Run: headless pygame with SDL's dummy video driver; simulated clock (each Clock.tick advances the game by its frame time, no real sleeping); random seed 0; keys injected as events and as key.get_pressed() state; no mouse input.
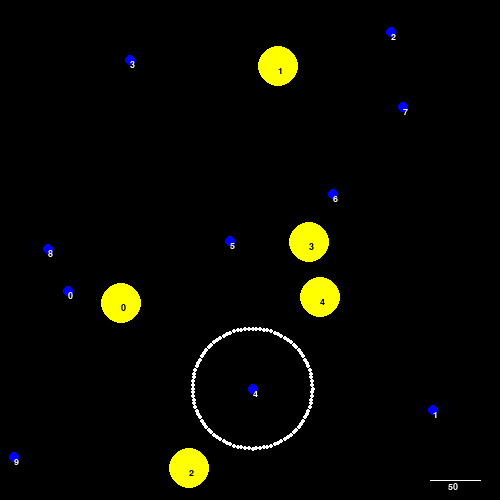
Frame 1 of 4 · flips 1–60 · no input
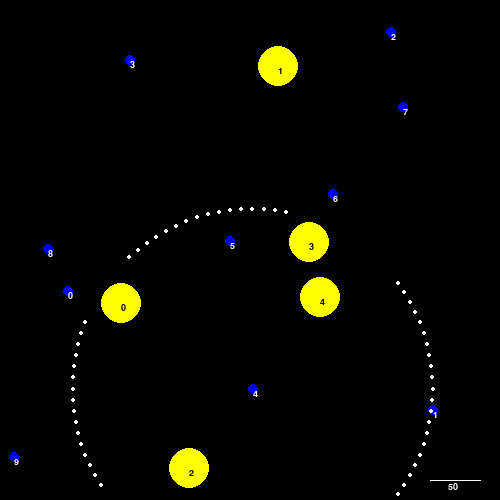
Frame 2 of 4 · flips 61–180 · tapped SPACE, RETURN · held RIGHT (→), D
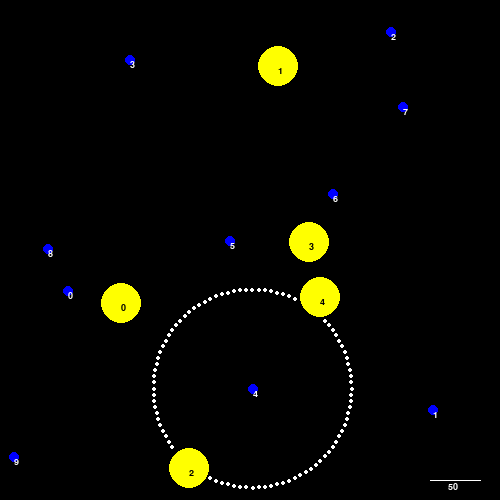
Frame 3 of 4 · flips 181–300 · held DOWN (↓), S
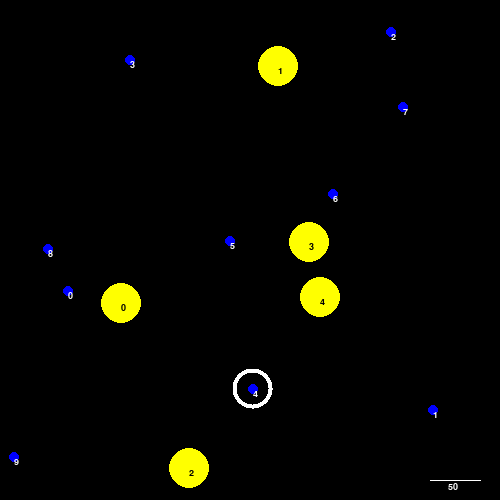
Frame 4 of 4 · flips 301–420 · held LEFT (←), A, UP (↑), W

The pygame program that drew these frames:

import pygame as pg
import random, math

pg.init()

WIDTH, HEIGHT = 500, 500
WIN = pg.display.set_mode((WIDTH, HEIGHT))

BLACK = 0, 0, 0
WHITE = 255, 255, 255
RED = 255, 0, 0
GREEN = 0, 255, 0
BLUE = 0, 0, 255
YELLOW = 255, 255, 0

FPS = 20
NB_CIVS = 10
NB_STARS = 5

class Civ:
	def __init__(self, pos, classe=1, color=BLUE, signal_range=200):
		self.classe = classe
		self.pos = pos
		self.x = pos[0]
		self.y = pos[1]
		self.color = color
		self.size = 5

		#signal
		self.signal_type = 'dots'
		self.signal_accuracy = 100
		self.signal_number = self.signal_accuracy
		self.signal_size = 0
		self.signal_range = signal_range
		self.signal_speed = 1
		self.get_signal = False
		self.signal = []


		#detection
		self.detected_civs = []
		self.is_detected = False

	def draw(self):
		pg.draw.circle(WIN, self.color, self.pos, self.size)

	def init_signal(self):
		for i in range(self.signal_accuracy):
			self.signal.append((i, pg.draw.circle(WIN, WHITE, (self.x, self.y), 2)))

	def draw_signal(self):
		for i in range(len(self.signal)):
			index, _ = self.signal[i]
			signal_x = self.signal_size*math.cos(2*math.pi*index/self.signal_accuracy)+self.x
			signal_y = self.signal_size*math.sin(2*math.pi*index/self.signal_accuracy)+self.y
			self.signal[i] = (index, pg.draw.circle(WIN, WHITE, (signal_x, signal_y), 2))

	def update_signal(self):
		if self.signal_size >= self.signal_range:
			self.signal_size = 0
			self.init_signal()
		else:
			self.signal_size += 1
		self.draw_signal()

	def check_signal_collision(self, Star_list, destroy=True):
		for index, srect in self.signal:
			for j in range(len(Star_list)):
				if pg.Rect.colliderect(srect, Star_list[j].rect):
					for i in range(len(self.signal)):
						if self.signal[i][0] == index:
							self.signal.pop(i)
							break

class Star:

	def __init__(self, pos, size=20, color=YELLOW):
		self.pos = pos
		self.x = pos[0]
		self.y = pos[1]

		self.size = size
		self.color = color
		self.rect = None

		self.is_obstruing = []

	def draw(self):
		self.rect = pg.draw.circle(WIN, self.color, self.pos, self.size)

def draw_window():
	WIN.fill(BLACK)
	draw_scale(50) 

def init_civs():
	random.seed(1)
	global civs
	civs = []
	for i in range(NB_CIVS):
		rd_x, rd_y = random.randint(0, 500), random.randint(0, 500)
		civs.append(Civ((rd_x, rd_y)))

def init_stars():
	random.seed(3)
	global stars
	stars = []
	for i in range(NB_STARS):
		rd_x, rd_y = random.randint(0, 500), random.randint(0, 500)
		stars.append(Star((rd_x, rd_y)))

def draw_civs():
	font = pg.font.SysFont("arial", 14)
	for i in range(len(civs)):
		civs[i].draw()
		img = font.render(str(i), True, WHITE)
		WIN.blit(img, civs[i].pos)

def draw_stars():
	font = pg.font.SysFont("arial", 14)
	for i in range(len(stars)):
		stars[i].draw()
		img = font.render(str(i), True, BLACK)
		WIN.blit(img, stars[i].pos)

def draw_scale(scale_al):
	# 1:10 -> 1px = 10 al
	pg.draw.line(WIN, WHITE, (430, 480), (480, 480))
	font = pg.font.SysFont("arial", 14)
	img = font.render(str(scale_al), True, WHITE)
	WIN.blit(img, (448, 482))

def check_detection():
	for i in range(len(civs)):
		for c in range(len(civs)):
			if i != c:
				d = math.sqrt((civs[i].x-civs[c].x)**2 + (civs[i].y-civs[c].y)**2)
				if civs[i].signal_size >= d and not c in civs[i].detected_civs:
					civs[i].detected_civs.append(c)
					# print(i, "has detected", c)
					civs[c].is_detected = True
					civs[c].color = RED
		for s in range(len(stars)):
			d = math.sqrt((civs[i].x-stars[s].x)**2 + (civs[i].y-stars[s].y)**2)
			if civs[i].signal_size >= d:
				stars[s].is_obstruing.append(civs[i].pos)	

def draw_dotcircle(pos, acc):
	dots = []
	for i in range(acc):
		pass
	return dots
	
def main():

	clock = pg.time.Clock()
	run = True

	init_civs()
	init_stars()

	civs[4].init_signal()

	while run:
		clock.tick(FPS)	
		for event in pg.event.get():
			if event.type == pg.QUIT:
				run = False

		draw_window()
		draw_civs()
		draw_stars()

		civs[4].update_signal()

		civs[4].check_signal_collision(stars)

		pg.display.flip()
	pg.quit()

if __name__ == "__main__":
	main()
